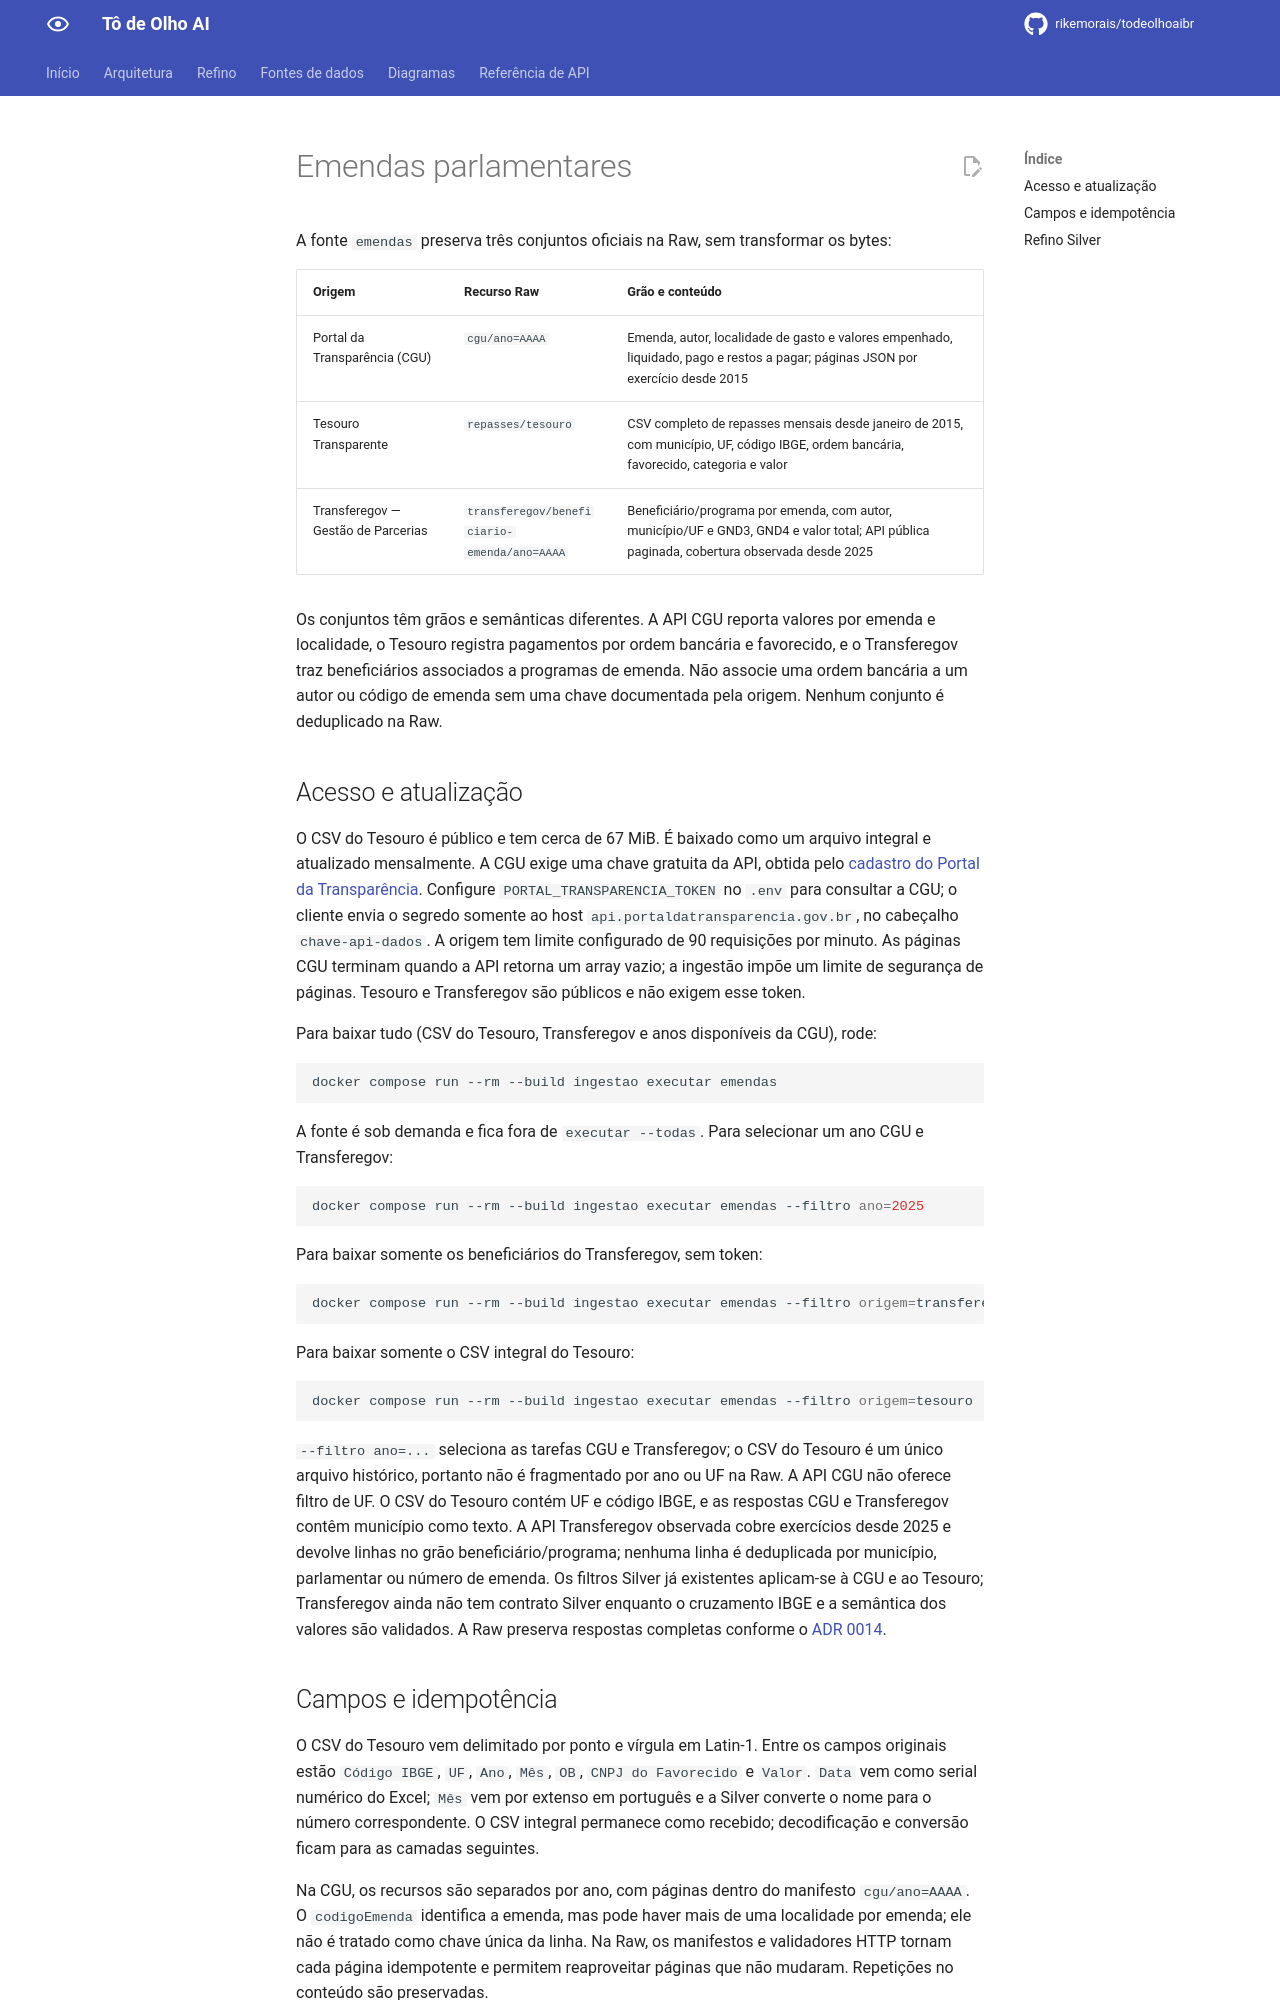

repository: rikemorais/todeolhoaibr · page: 0.96/fontes/emendas/index.html · generator: mkdocs

# Emendas parlamentares

A fonte `emendas` preserva três conjuntos oficiais na Raw, sem transformar os bytes:

| Origem | Recurso Raw | Grão e conteúdo |
| --- | --- | --- |
| Portal da Transparência (CGU) | `cgu/ano=AAAA` | Emenda, autor, localidade de gasto e valores empenhado, liquidado, pago e restos a pagar; páginas JSON por exercício desde 2015 |
| Tesouro Transparente | `repasses/tesouro` | CSV completo de repasses mensais desde janeiro de 2015, com município, UF, código IBGE, ordem bancária, favorecido, categoria e valor |
| Transferegov — Gestão de Parcerias | `transferegov/beneficiario-emenda/ano=AAAA` | Beneficiário/programa por emenda, com autor, município/UF e GND3, GND4 e valor total; API pública paginada, cobertura observada desde 2025 |

O painel público do Senado é uma fonte Raw independente, `emendas-siga-brasil`, com o recurso `favorecidos-pagamento/`. Ele exporta a relação de favorecidos sem credenciais. Seu grão e a medida “Pago + RP” não são equivalentes aos repasses individualizados do Tesouro.

Os conjuntos têm grãos e semânticas diferentes. A API CGU reporta valores por emenda e localidade, o Tesouro registra pagamentos por ordem bancária e favorecido, e o Transferegov traz beneficiários associados a programas de emenda. Não associe uma ordem bancária a um autor ou código de emenda sem uma chave documentada pela origem. Nenhum conjunto é deduplicado na Raw.

## Acesso e atualização

O CSV do Tesouro é público e tem cerca de 67 MiB. É baixado como um arquivo integral e atualizado mensalmente. A CGU exige uma chave gratuita da API, obtida pelo [cadastro do Portal da Transparência](https://portaldatransparencia.gov.br/api-de-dados/cadastrar-email). Configure `PORTAL_TRANSPARENCIA_TOKEN` no `.env` para consultar a CGU; o cliente envia o segredo somente ao host `api.portaldatransparencia.gov.br`, no cabeçalho `chave-api-dados`. A origem tem limite configurado de 90 requisições por minuto. As páginas CGU terminam quando a API retorna um array vazio; a ingestão impõe um limite de segurança de páginas. Tesouro, Transferegov e SIGA Brasil são públicos e não exigem esse token.

Para baixar tudo (CSV do Tesouro, Transferegov e anos disponíveis da CGU), rode:

```bash
docker compose run --rm --build ingestao executar emendas
```

A fonte é sob demanda e fica fora de `executar --todas`. Para selecionar um ano CGU e Transferegov:

```bash
docker compose run --rm --build ingestao executar emendas --filtro ano=2025
```

Para baixar somente os beneficiários do Transferegov, sem token:

```bash
docker compose run --rm --build ingestao executar emendas --filtro origem=transferegov
```

Para baixar somente o CSV integral do Tesouro:

```bash
docker compose run --rm --build ingestao executar emendas --filtro origem=tesouro
```

Para capturar o snapshot público de favorecidos do SIGA Brasil:

```bash
docker compose run --rm --build ingestao executar emendas-siga-brasil --sim
```

`--filtro ano=...` seleciona as tarefas CGU e Transferegov; o CSV do Tesouro é um único arquivo histórico, portanto não é fragmentado por ano ou UF na Raw. A API CGU não oferece filtro de UF. O CSV do Tesouro contém UF e código IBGE, e as respostas CGU e Transferegov contêm município como texto. A API Transferegov observada cobre exercícios desde 2025 e devolve linhas no grão beneficiário/programa; nenhuma linha é deduplicada por município, parlamentar ou número de emenda. A Silver publica contratos separados para CGU, Tesouro e Transferegov; o último mantém município/UF textual enquanto o cruzamento IBGE das localidades divergentes e a semântica dos valores são validados. A Raw preserva respostas completas conforme o [ADR 0014](../adr/0014-raw-opaca-e-refino-em-estagio-separado.md).

## Campos e idempotência

O CSV do Tesouro vem delimitado por ponto e vírgula em Latin-1. Entre os campos originais estão `Código IBGE`, `UF`, `Ano`, `Mês`, `OB`, `CNPJ do Favorecido` e `Valor`. `Data` vem como serial numérico do Excel; `Mês` vem por extenso em português e a Silver converte o nome para o número correspondente. O CSV integral permanece como recebido; decodificação e conversão ficam para as camadas seguintes.

Na CGU, os recursos são separados por ano, com páginas dentro do manifesto `cgu/ano=AAAA`. O `codigoEmenda` identifica a emenda, mas pode haver mais de uma localidade por emenda; ele não é tratado como chave única da linha. Na Raw, os manifestos e validadores HTTP tornam cada página idempotente e permitem reaproveitar páginas que não mudaram. Repetições no conteúdo são preservadas.

Consulte a [pesquisa das fontes e seus limites](pesquisa-emendas.md), que registra os endpoints oficiais, os campos e as limitações de filtragem e relacionamento.
